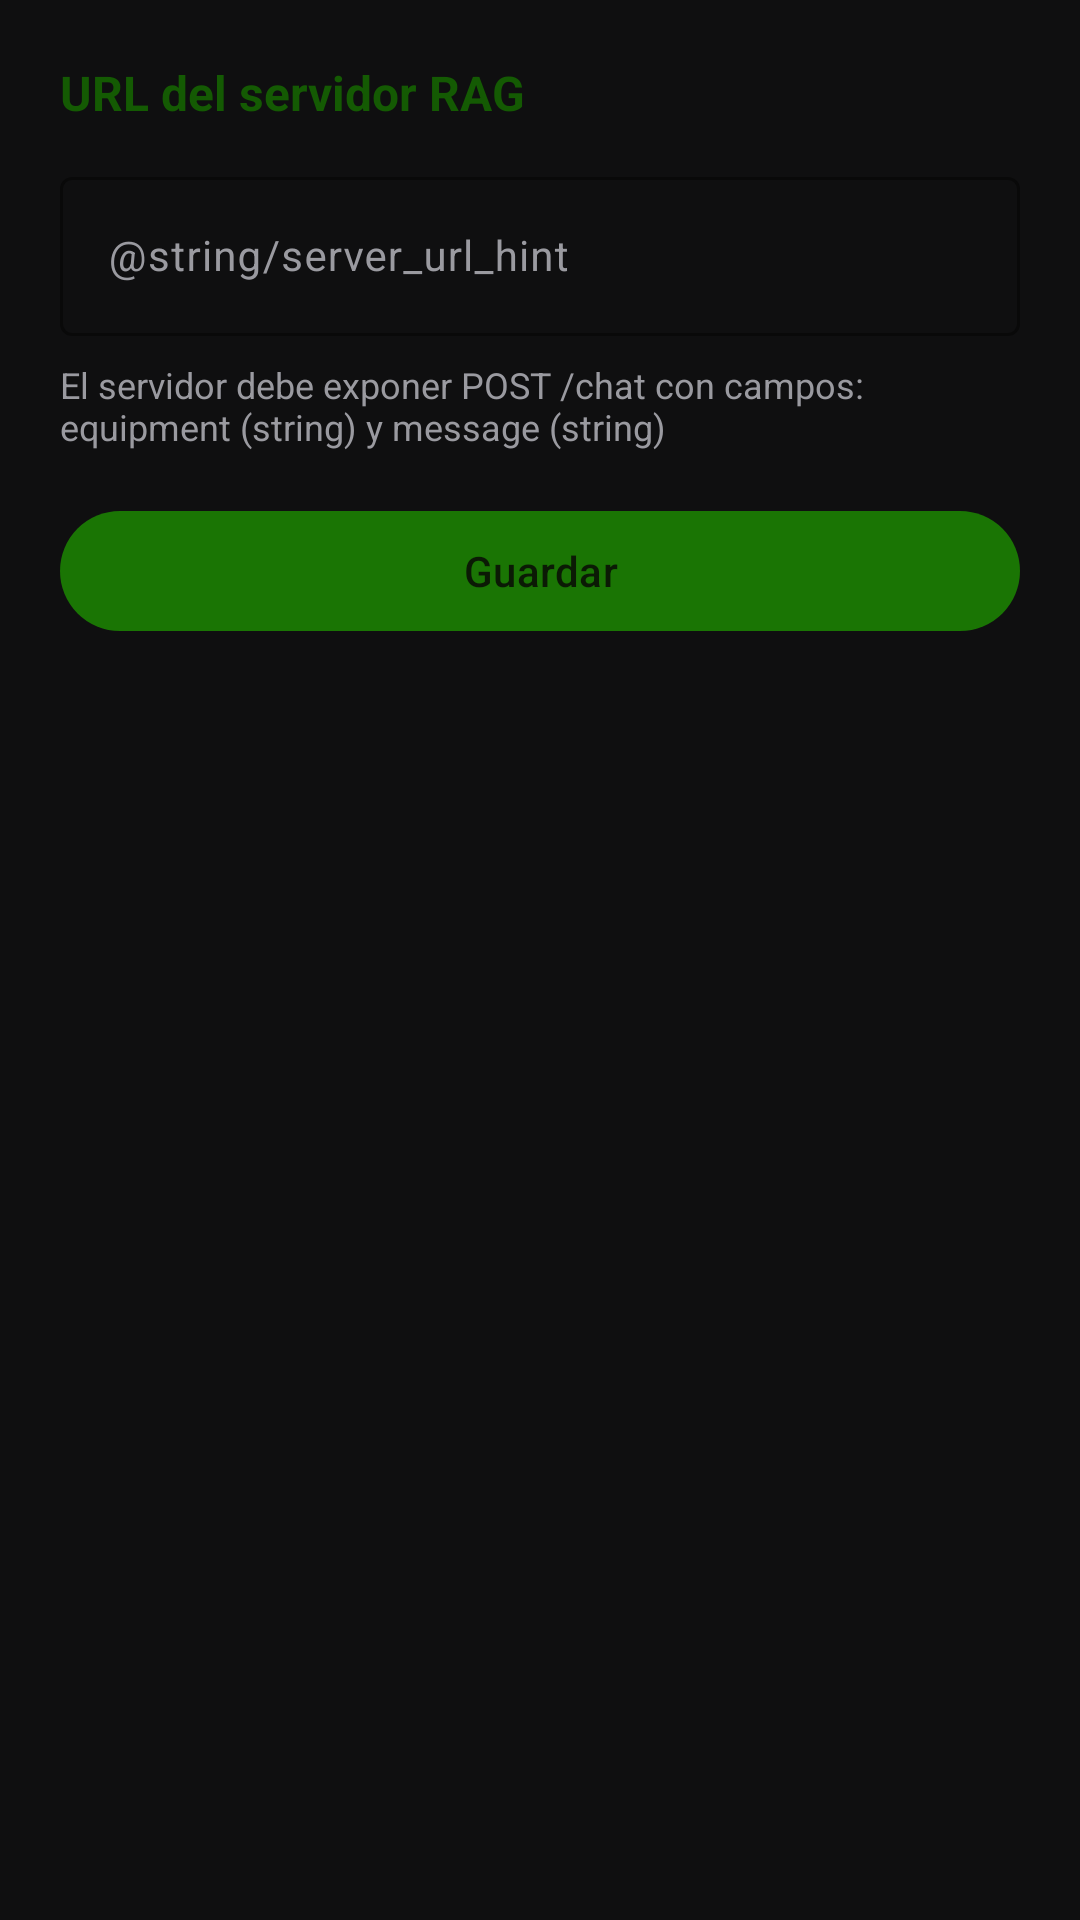

Write the Android layout XML for this screen, with the resource values it uses.
<!-- AndroidManifest.xml: application theme Theme.MicrobiologicalDetection -->
<!-- res/layout/dialog_settings.xml -->
<?xml version="1.0" encoding="utf-8"?>
<LinearLayout xmlns:android="http://schemas.android.com/apk/res/android"
    xmlns:app="http://schemas.android.com/apk/res-auto"
    android:layout_width="match_parent"
    android:layout_height="wrap_content"
    android:orientation="vertical"
    android:padding="20dp">

    <TextView
        android:layout_width="wrap_content"
        android:layout_height="wrap_content"
        android:layout_marginBottom="12dp"
        android:text="URL del servidor RAG"
        android:textColor="@color/green_dark"
        android:textSize="16sp"
        android:textStyle="bold" />

    <com.google.android.material.textfield.TextInputLayout
        android:layout_width="match_parent"
        android:layout_height="wrap_content"
        android:layout_marginBottom="8dp"
        style="@style/Widget.Material3.TextInputLayout.OutlinedBox"
        app:boxStrokeColor="@color/green_primary"
        app:hintTextColor="@color/green_primary">

        <com.google.android.material.textfield.TextInputEditText
            android:id="@+id/etServerUrl"
            android:layout_width="match_parent"
            android:layout_height="wrap_content"
            android:hint="@string/server_url_hint"
            android:inputType="textUri"
            android:textSize="14sp" />
    </com.google.android.material.textfield.TextInputLayout>

    <TextView
        android:layout_width="wrap_content"
        android:layout_height="wrap_content"
        android:layout_marginBottom="16dp"
        android:text="El servidor debe exponer POST /chat con campos: equipment (string) y message (string)"
        android:textColor="@color/text_secondary"
        android:textSize="12sp" />

    <com.google.android.material.button.MaterialButton
        android:id="@+id/btnSaveSettings"
        android:layout_width="match_parent"
        android:layout_height="wrap_content"
        android:text="@string/save"
        app:backgroundTint="@color/green_primary" />

</LinearLayout>
<!-- resources referenced by this layout -->
<resources>
  <color name="green_dark">#145a03</color>
  <color name="green_primary">#1a7504</color>
  <color name="text_secondary">#9A9AA0</color>
  <string name="save">Guardar</string>
  <style name="Theme.MicrobiologicalDetection" parent="Base.Theme.MicrobiologicalDetection" />
  <style name="Base.Theme.MicrobiologicalDetection" parent="Theme.Material3.Dark.NoActionBar">
          <item name="colorPrimary">@color/accent</item>
          <item name="colorOnPrimary">@color/on_accent</item>
          <item name="colorPrimaryContainer">@color/accent_dark</item>
          <item name="colorOnPrimaryContainer">@color/white</item>
          <item name="colorSecondary">@color/accent_dark</item>
          <item name="colorSurface">@color/surface</item>
          <item name="colorOnSurface">@color/text_primary</item>
          <item name="colorOnSurfaceVariant">@color/text_secondary</item>
          <item name="colorOutline">@color/outline</item>
          <item name="android:colorBackground">@color/bg</item>
          <item name="android:windowBackground">@color/bg</item>
          <item name="android:statusBarColor">@android:color/transparent</item>
          <item name="android:navigationBarColor">@android:color/transparent</item>
          <item name="android:windowLightStatusBar">false</item>
          <item name="android:windowLightNavigationBar">false</item>
      </style>
  <color name="accent">#46C71E</color>
  <color name="on_accent">#0B1A05</color>
  <color name="accent_dark">#2F8C13</color>
  <color name="white">#FFFFFFFF</color>
  <color name="surface">#1C1C1E</color>
  <color name="text_primary">#FFFFFF</color>
  <color name="outline">#3A3A3D</color>
  <color name="bg">#0F0F10</color>
</resources>
